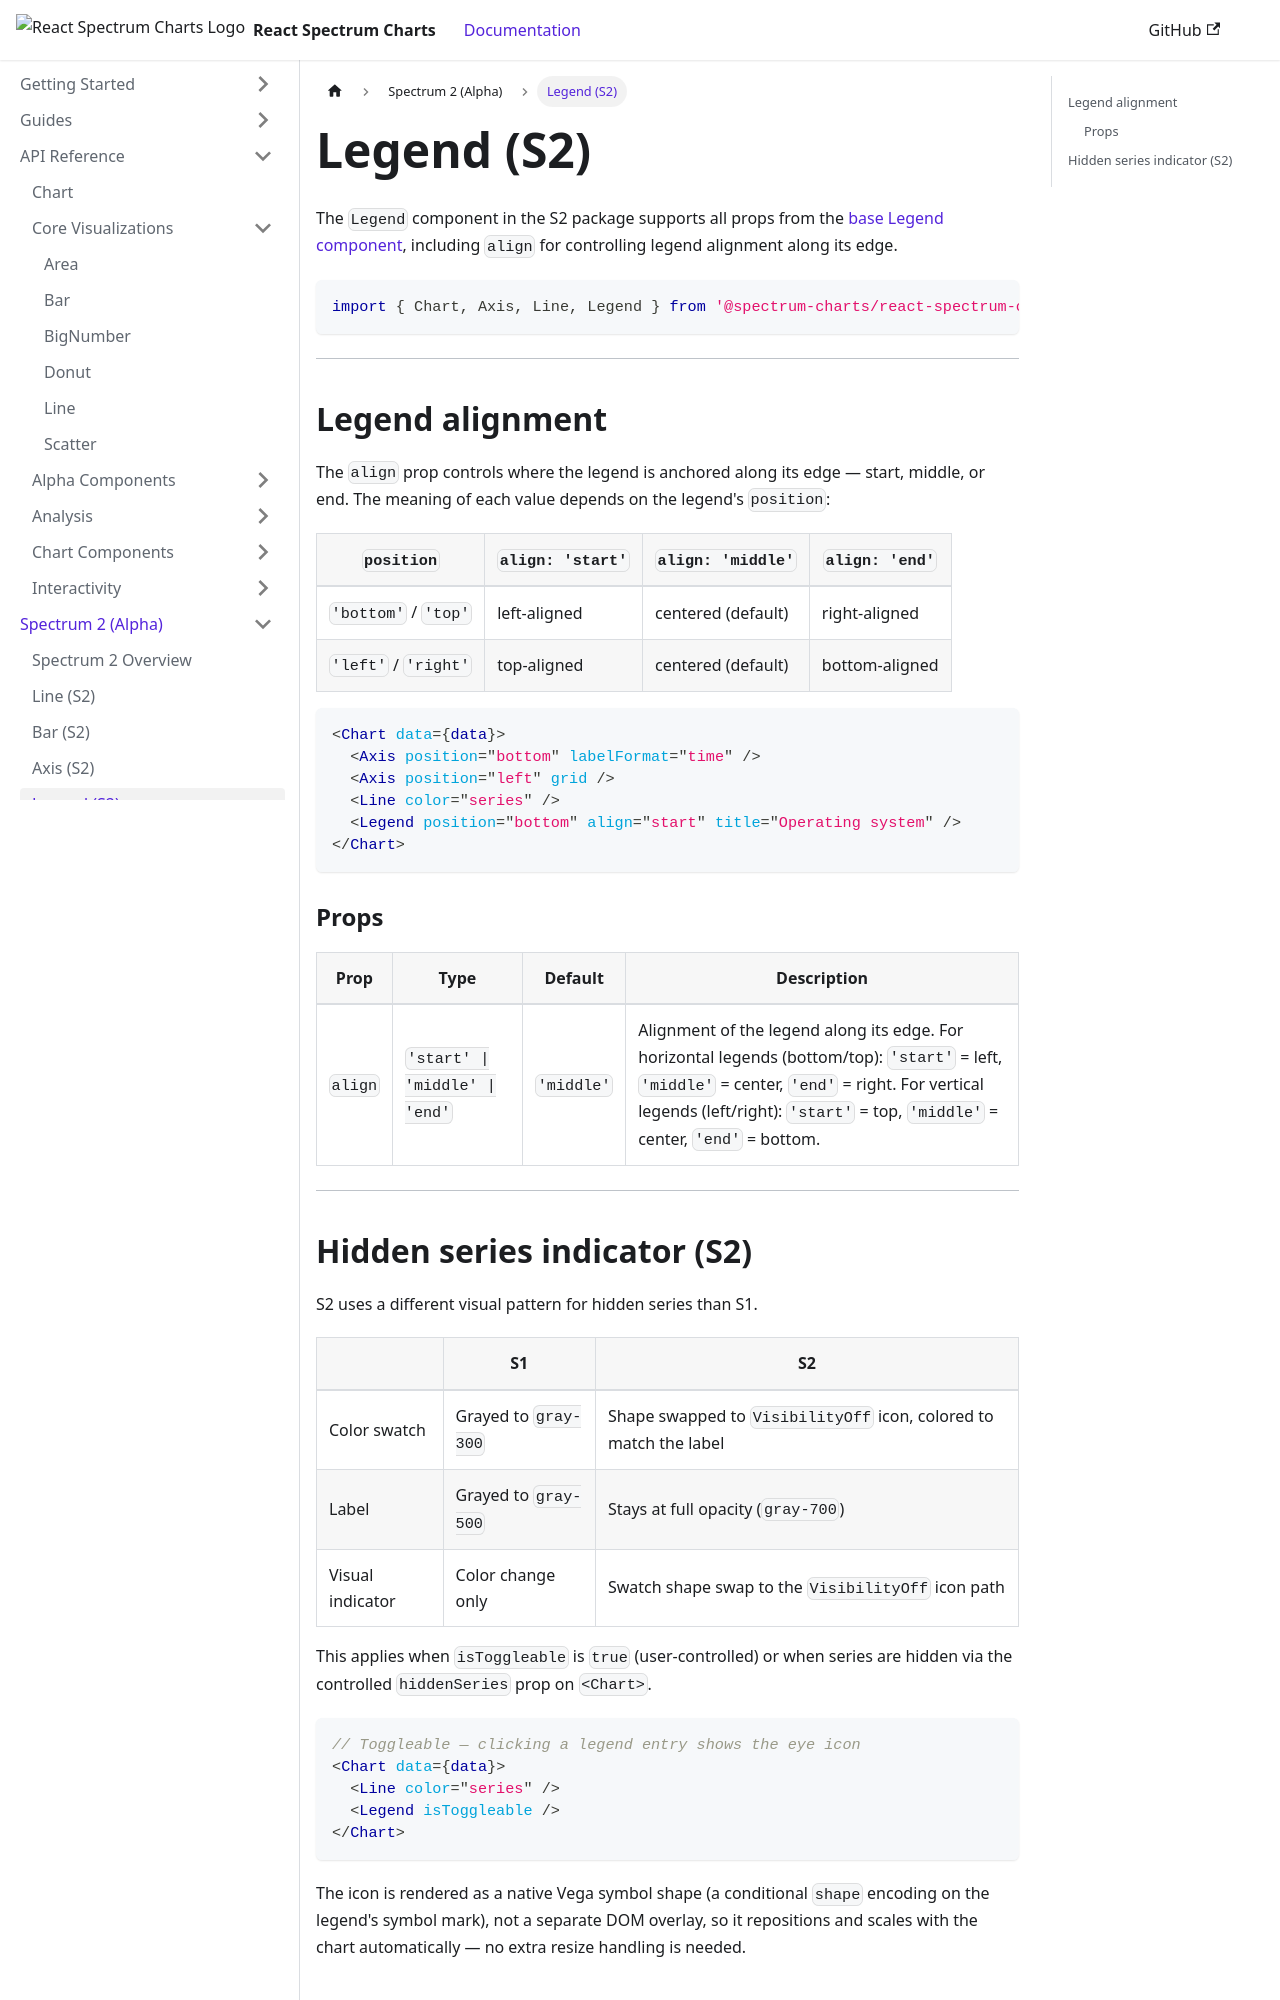

repository: adobe/react-spectrum-charts · page: docs/docs/spectrum2/legend/index.html · generator: docusaurus

---
sidebar_position: 4
---

# Legend (S2)

[<span className="badge badge--primary">Alpha</span>](./stages.md)

The `Legend` component in the S2 package supports all props from the [base Legend component](/docs/api/components/Legend), including `align` for controlling legend alignment along its edge.

```jsx
import { Chart, Axis, Line, Legend } from '@spectrum-charts/react-spectrum-charts-s2';
```

---

## Legend alignment

The `align` prop controls where the legend is anchored along its edge — start, middle, or end. The meaning of each value depends on the legend's `position`:

| `position` | `align: 'start'` | `align: 'middle'` | `align: 'end'` |
|---|---|---|---|
| `'bottom'` / `'top'` | left-aligned (default) | centered | right-aligned |
| `'left'` / `'right'` | top-aligned | centered (default) | bottom-aligned |

```jsx
<Chart data={data}>
  <Axis position="bottom" labelFormat="time" />
  <Axis position="left" grid />
  <Line color="series" />
  <Legend position="bottom" align="start" title="Operating system" />
</Chart>
```

### Props

| Prop | Type | Default | Description |
|---|---|---|---|
| `align` | `'start' \| 'middle' \| 'end'` | `'start'` (bottom/top), `'middle'` (left/right) | Alignment of the legend along its edge. For horizontal legends (bottom/top): `'start'` = left, `'middle'` = center, `'end'` = right. For vertical legends (left/right): `'start'` = top, `'middle'` = center, `'end'` = bottom. |

---
